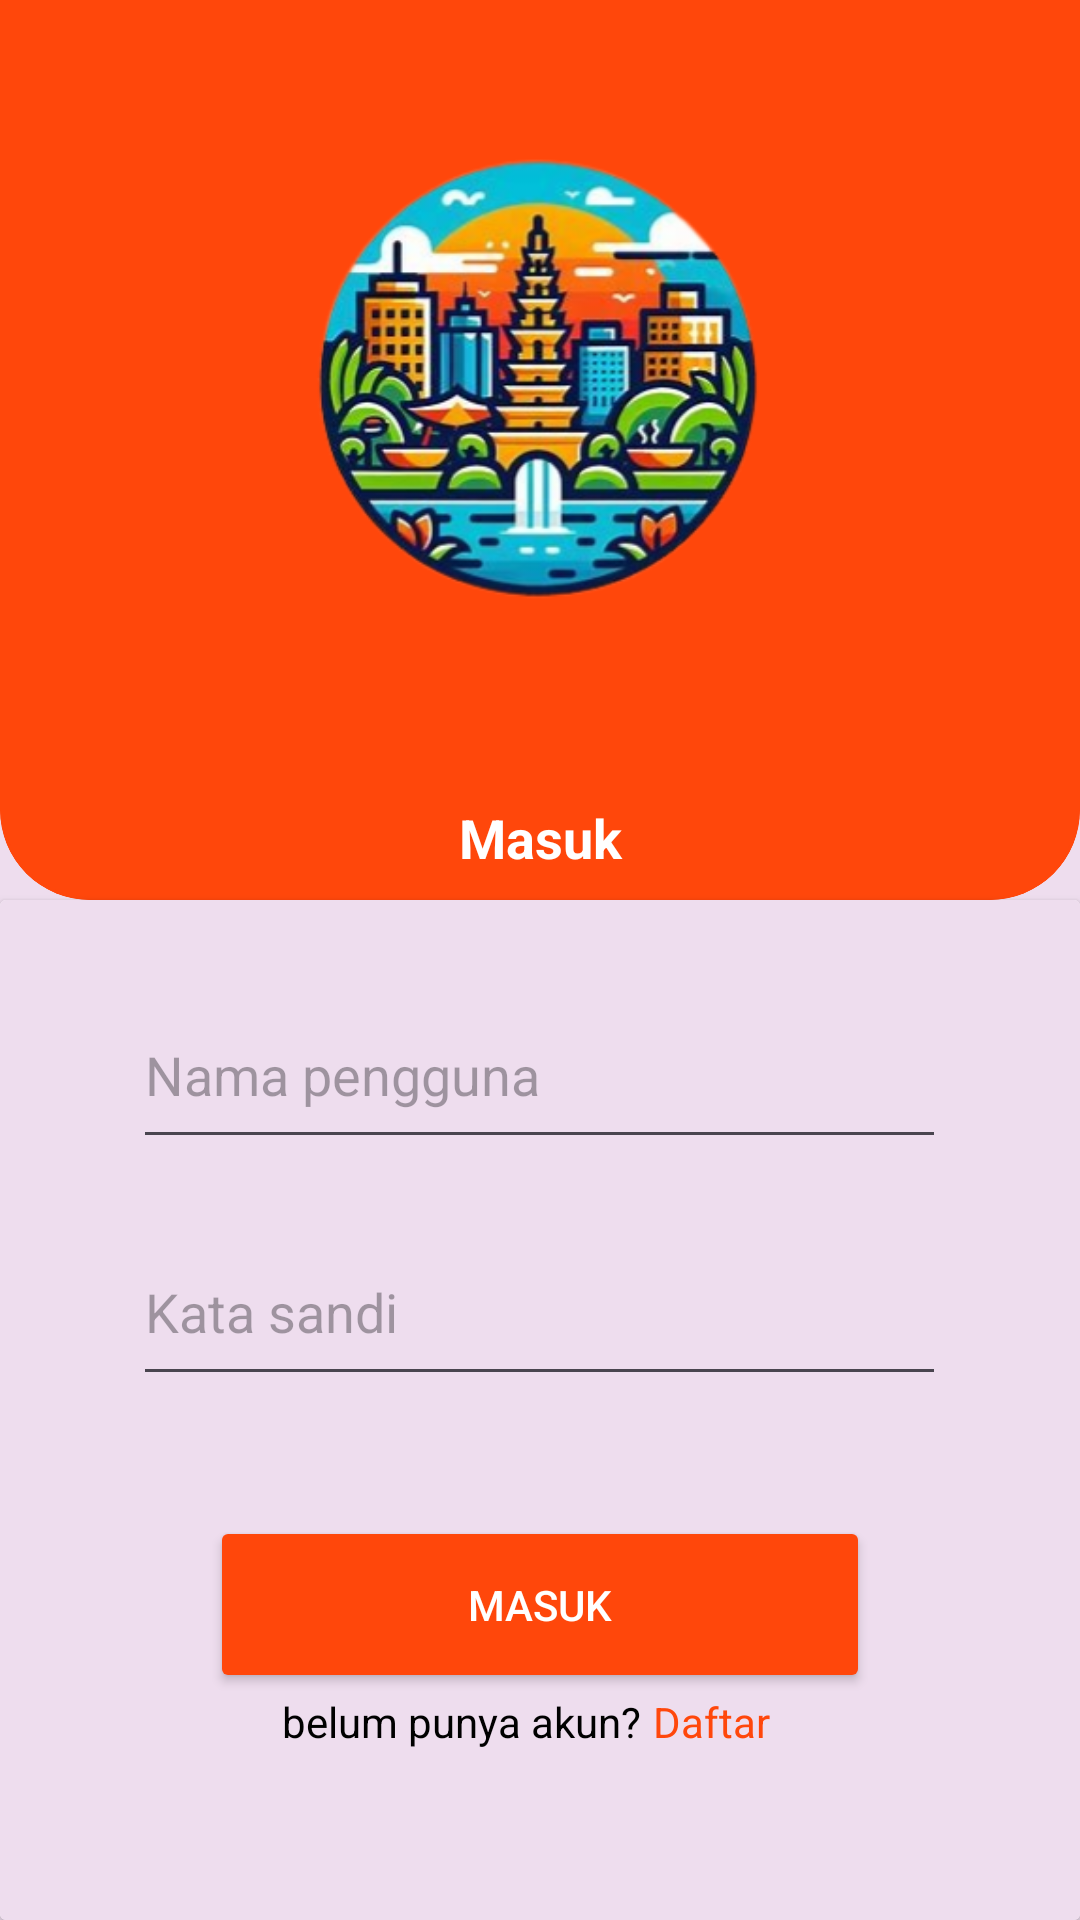

Write the Android layout XML for this screen, with the resource values it uses.
<!-- AndroidManifest.xml: application theme Theme.example -->
<!-- res/layout/activity_login.xml -->
<?xml version="1.0" encoding="utf-8"?>
<RelativeLayout
    xmlns:android="http://schemas.android.com/apk/res/android"
    xmlns:app="http://schemas.android.com/apk/res-auto"
    xmlns:tools="http://schemas.android.com/tools"
    android:id="@+id/main"
    android:background="@color/secondary"
    android:layout_width="match_parent"
    android:layout_height="match_parent"
    tools:context=".view.login.LoginActivity">

    <com.google.android.material.card.MaterialCardView
        android:id="@+id/card"
        android:layout_width="match_parent"
        app:strokeColor="@color/primary"
        android:layout_height="300dp"
        app:shapeAppearanceOverlay="@style/CustomCardShape"
        android:backgroundTint="@color/primary">

        <RelativeLayout
            android:layout_width="match_parent"
            android:layout_height="wrap_content">

        <ImageView
            android:id="@+id/imageView"
            android:layout_width="183dp"
            android:layout_height="194dp"
            android:layout_alignParentStart="true"
            android:layout_alignParentTop="true"
            android:layout_alignParentEnd="true"
            android:layout_gravity="center"
            android:layout_marginStart="20dp"
            android:layout_marginTop="20dp"
            android:layout_marginEnd="20dp"
            android:layout_marginBottom="65dp"
            android:src="@drawable/logo" />

            <TextView
                android:layout_width="match_parent"
                android:layout_height="wrap_content"
                android:layout_alignParentBottom="true"
                android:layout_gravity="center"
                android:textAlignment="center"
                android:layout_marginBottom="1dp"
                android:text="@string/sign_in"
                android:textColor="@color/white"
                android:textSize="18sp"
                android:textStyle="bold" />
        </RelativeLayout>

    </com.google.android.material.card.MaterialCardView>




    <androidx.cardview.widget.CardView
        android:layout_width="match_parent"
        android:layout_height="match_parent"
        android:layout_marginTop="300dp">

        <LinearLayout
            android:layout_width="match_parent"
            android:layout_height="match_parent"
            android:orientation="vertical"
            android:padding="16dp"
            android:gravity="center"
            android:background="@color/secondary"
            tools:context=".view.login.LoginActivity">

            <EditText
                android:id="@+id/et_username"
                android:layout_width="271dp"
                android:layout_height="59dp"
                android:layout_marginBottom="20dp"
                android:hint="@string/username"
                android:inputType="text" />

            <EditText
                android:id="@+id/et_password"
                android:layout_width="271dp"
                android:layout_height="59dp"
                android:hint="@string/password"
                android:inputType="textPassword"
                android:layout_marginBottom="20dp"/>

            <Button
                android:id="@+id/login_button"
                android:layout_width="220dp"
                android:layout_height="59dp"
                android:text="@string/sign_in"
                android:backgroundTint="@color/primary"
                android:textColor="@color/white"
                android:layout_marginTop="20dp"/>

            <LinearLayout
                android:layout_width="wrap_content"
                android:layout_height="wrap_content"
                android:orientation="horizontal"
                android:gravity="center">

                <TextView
                    android:layout_width="wrap_content"
                    android:layout_height="48dp"
                    android:text="@string/not_sign_up"
                    android:textColor="@color/black"
                    android:layout_gravity="center"/>

                <TextView
                    android:id="@+id/register_link"
                    android:layout_width="48dp"
                    android:layout_height="48dp"
                    android:text="@string/sign_up"
                    android:textColor="@color/primary"
                    android:layout_gravity="center"
                    android:layout_marginLeft="4dp"
                    android:clickable="true"/>
            </LinearLayout>

        </LinearLayout>
    </androidx.cardview.widget.CardView>


</RelativeLayout>
<!-- resources referenced by this layout -->
<resources>
  <color name="black">#FF000000</color>
  <color name="primary">#FF470B</color>
  <color name="secondary">#EEDDEE</color>
  <color name="white">#FFFFFF</color>
  <!-- drawable logo: png bitmap (drawable, 115029 bytes) -->
  <string name="not_sign_up">belum punya akun?</string>
  <string name="password">Kata sandi</string>
  <string name="sign_in">Masuk</string>
  <string name="sign_up">Daftar</string>
  <string name="username">Nama pengguna</string>
  <style name="CustomCardShape" parent="">
          <item name="cornerFamily">rounded</item>
          <item name="cornerSizeTopLeft">0dp</item>
          <item name="cornerSizeTopRight">0dp</item>
          <item name="cornerSizeBottomRight">30dp</item>
          <item name="cornerSizeBottomLeft">30dp</item>
      </style>
  <style name="Theme.example" parent="Base.Theme.example" />
  <style name="Base.Theme.example" parent="Theme.Material3.DayNight.NoActionBar">
          
          
      </style>
</resources>
